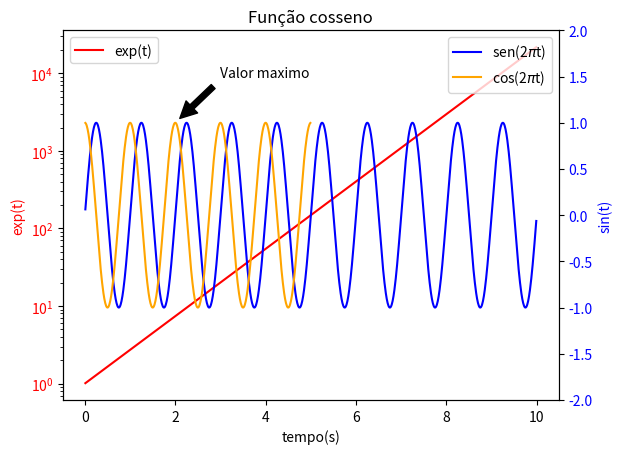

Here is the Python script that generated this plot:
import matplotlib.pyplot as plt
from numpy import *

t = arange(0.01, 10, 0.01)
dados1 = exp(t)
dados2 = sin(2 * pi * t)

plt.plot(t, dados1, color='red', label='exp(t)')
plt.yscale('log')
plt.xlabel('tempo(s)')
plt.ylabel('exp(t)', color='red')
plt.tick_params(axis='y', labelcolor='red')  # muda a cor dos dados do eixo escolhido
plt.legend()

plt.twinx()  # permite a duplicação do eixo X
plt.plot(t, dados2, color='blue', label='sen(2$\pi$t)')
plt.ylabel('sin(t)', color='blue')
plt.tick_params(axis='y', labelcolor='blue')
plt.title('Gráficos em função do tempo')
plt.legend()
plt.show()

t = arange(0.01, 5, 0.01)
s = cos(2 * pi * t)

plt.plot(t, s, label='cos(2$\pi$t)', color='orange')
plt.annotate('Valor maximo', xy=(2, 1), xytext=(3, 1.5), arrowprops=dict(facecolor='Black', shrink=0.1))
plt.legend()
plt.title('Função cosseno')
plt.ylim(-2, 2)
plt.show()
